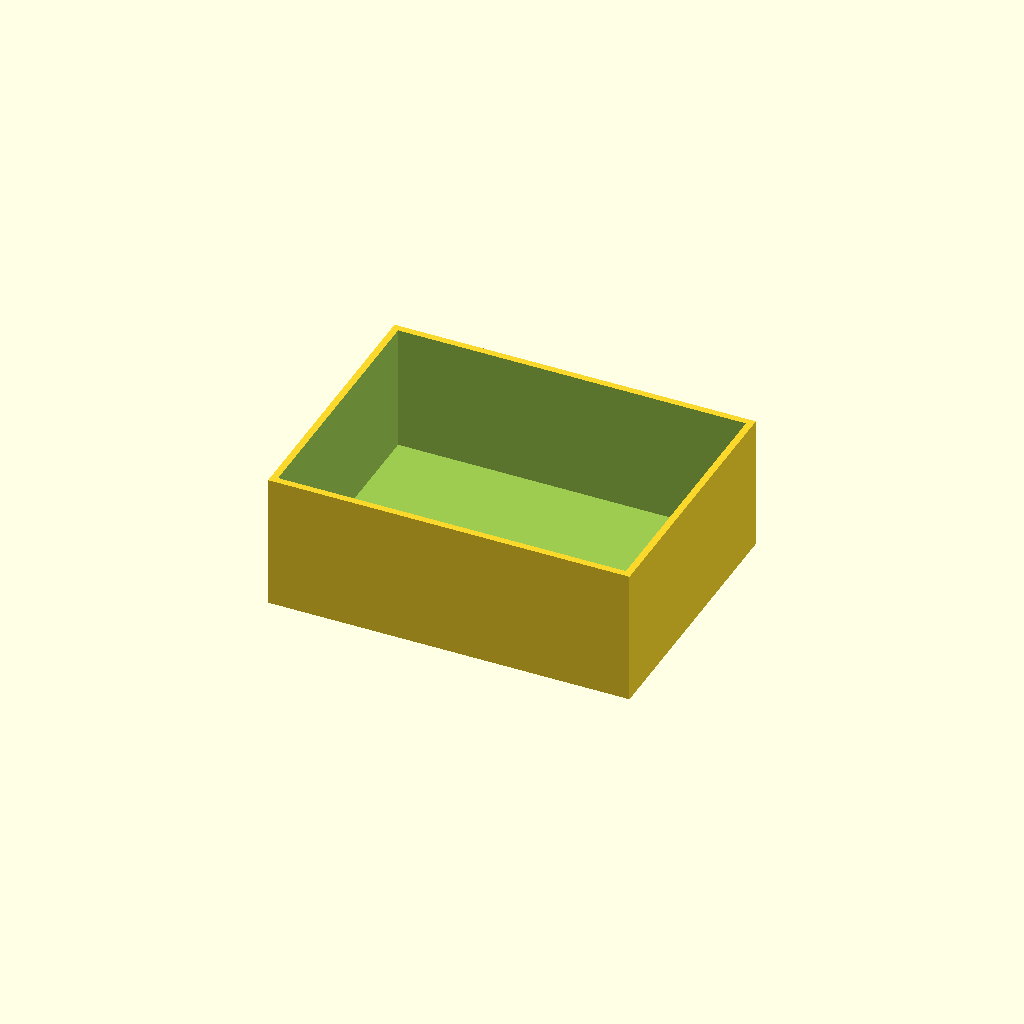
Cell 1: the model at its default parameters.
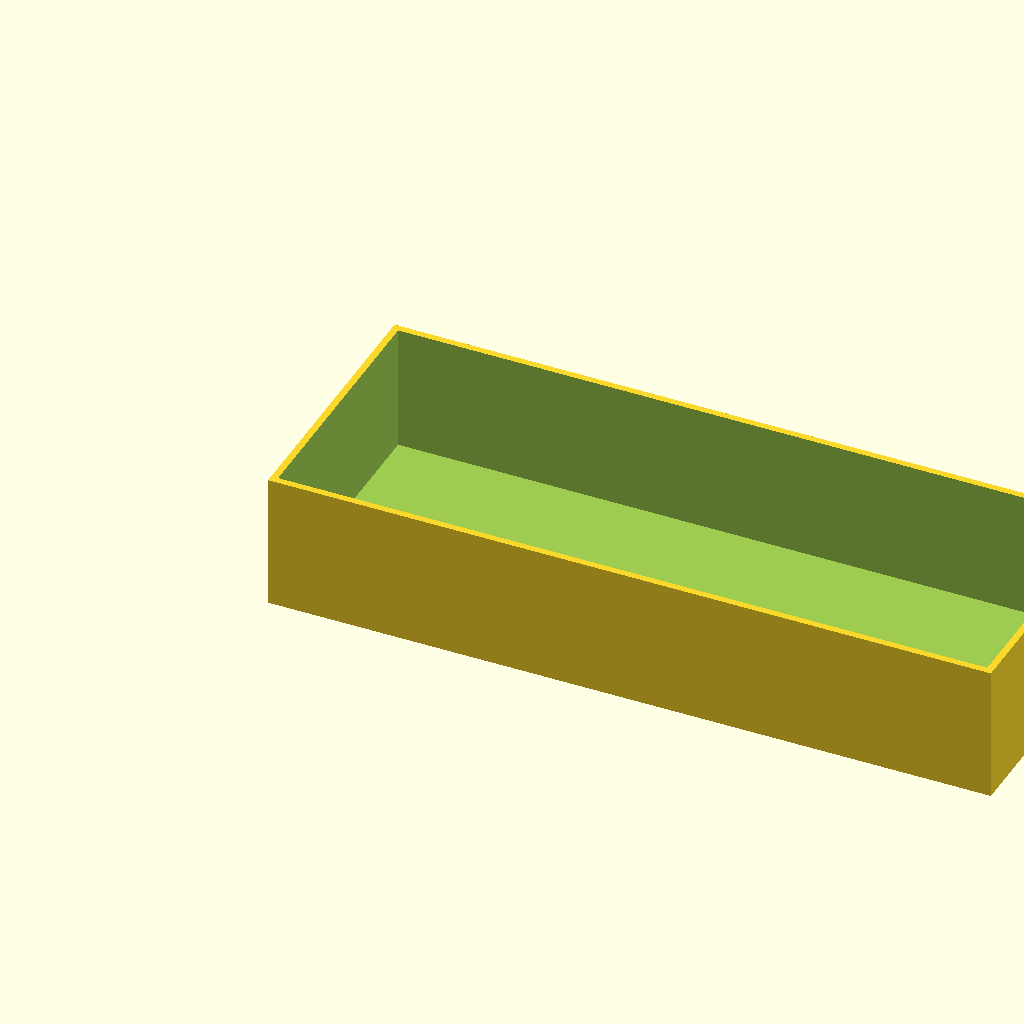
Cell 2 — box_l set to 160, the other parameters unchanged.
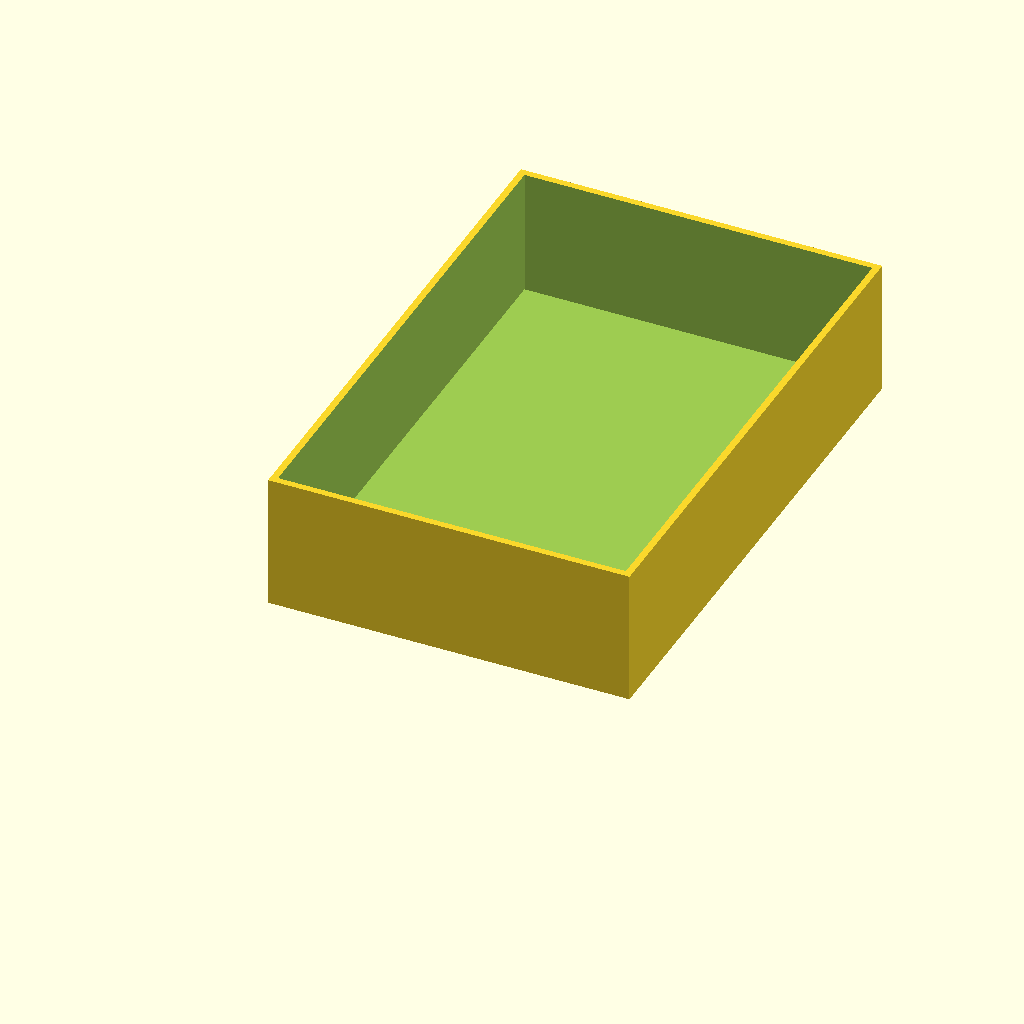
Cell 3: the same model with box_w = 120.
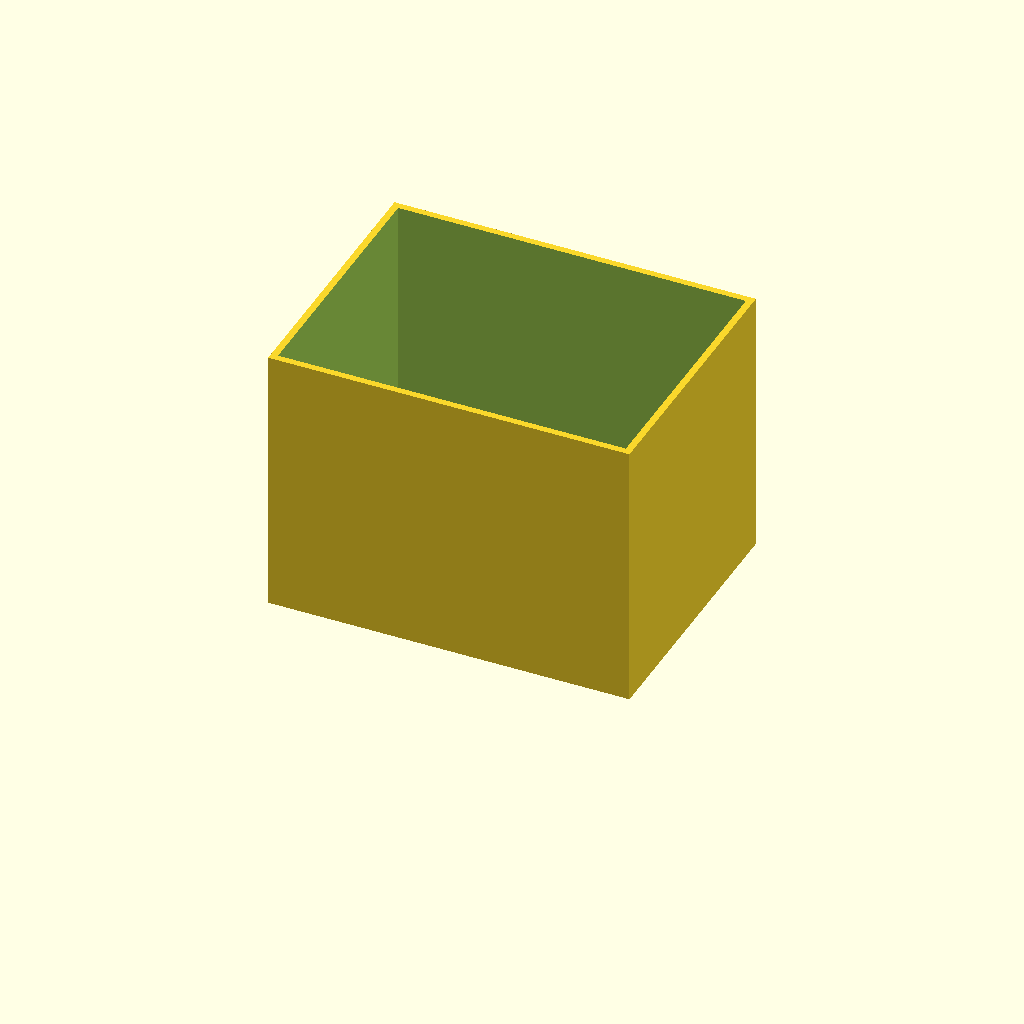
Cell 4 — box_h set to 60, the other parameters unchanged.
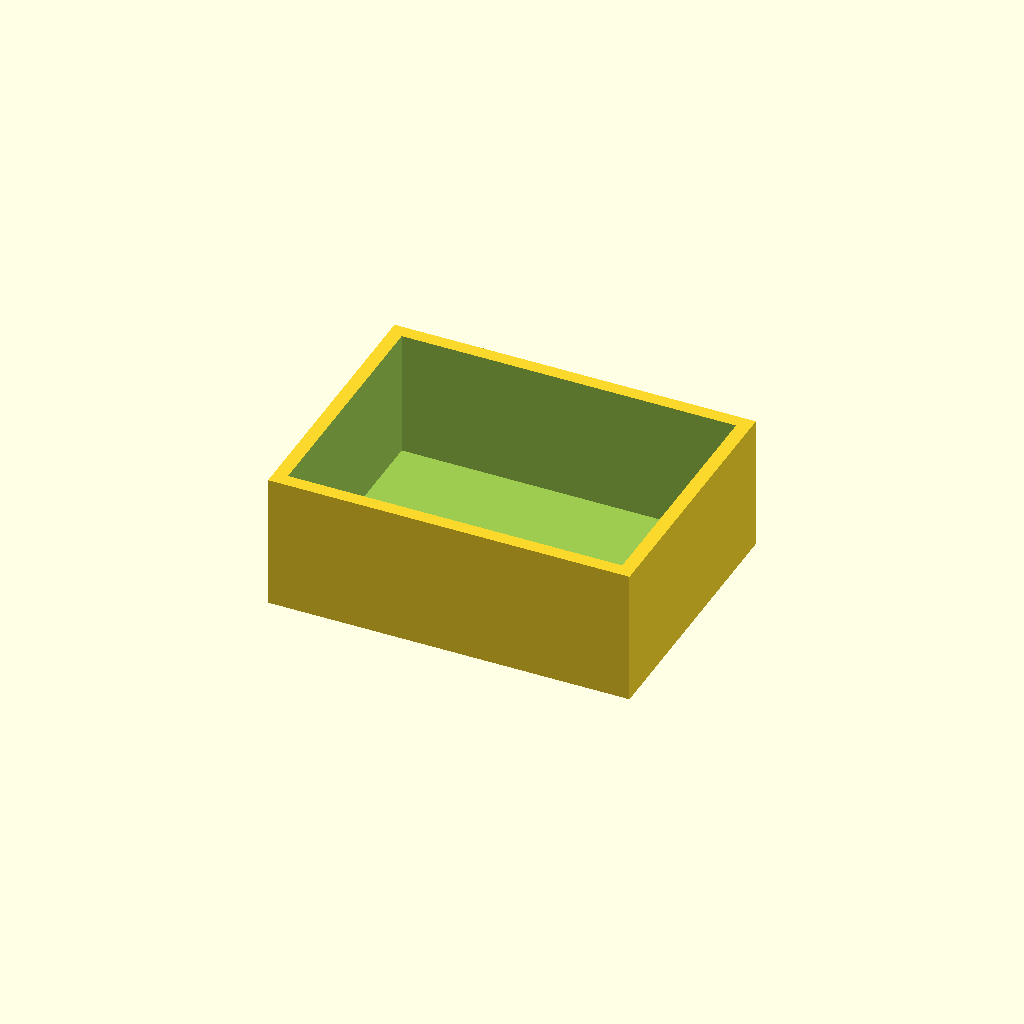
Cell 5 — wall set to 3, the other parameters unchanged.
All cells are drawn from one camera (rotation 55°, 0°, 25°, orthographic, colour scheme Cornfield), so only the parameter changes between them.
OpenSCAD source file optional_data/data/scale1/thinwalls/part_0107.scad:
$fn = 32;

// ----------------------------------------------------------------------
// Open box: 1.5 mm walls
// ----------------------------------------------------------------------

// --- parameters (mm) ---
box_l = 80;               // outer length, X
box_w = 60;               // outer width, Y
box_h = 30;               // outer height, Z
wall = 1.5;               // wall thickness
floor = 2;                // floor thickness

difference() {
  cube([box_l, box_w, box_h]);
  translate([wall, wall, floor])
    cube([box_l - 2 * wall, box_w - 2 * wall, box_h]);
}
Parameter table extracted from the source (name, type, default, range or options):
box_l: number, default 80
box_w: number, default 60
box_h: number, default 30
wall: number, default 1.5
floor: number, default 2
